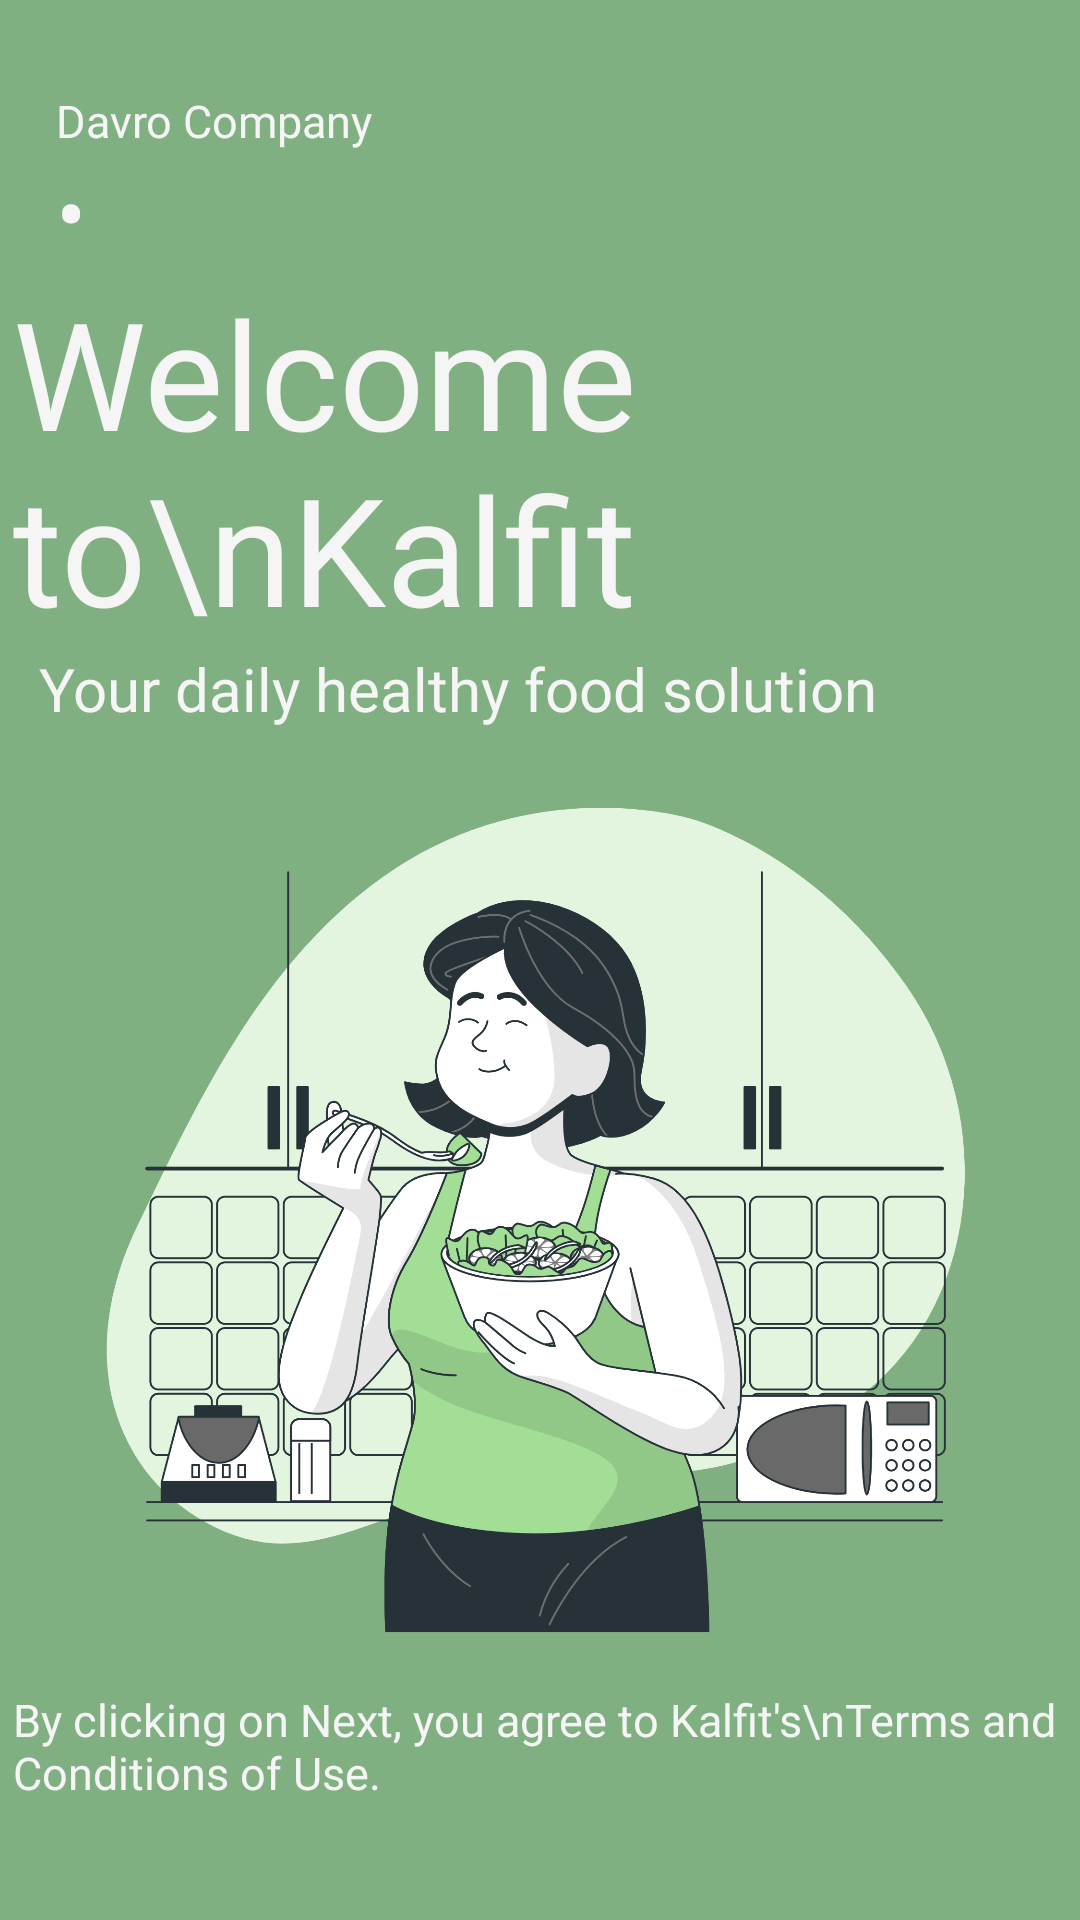

Here is an Android app screen rendered from its layout file. Give the layout XML and the strings, colors and styles it references.
<!-- AndroidManifest.xml: application theme Theme.ProjectBeta -->
<!-- res/layout/fragment_first_welcome.xml -->
<?xml version="1.0" encoding="utf-8"?>
<androidx.constraintlayout.widget.ConstraintLayout xmlns:android="http://schemas.android.com/apk/res/android"
    xmlns:app="http://schemas.android.com/apk/res-auto"
    xmlns:tools="http://schemas.android.com/tools"
    android:layout_width="match_parent"
    android:layout_height="match_parent"
    android:background="@color/green3"
    tools:context=".ui.view.WelcomeScreen.FirstWelcomeFragment">

    

    <TextView
        android:id="@+id/textView"
        android:layout_width="wrap_content"
        android:layout_height="wrap_content"
        android:layout_marginStart="5dp"
        android:fontFamily="@font/poppins_medium"
        android:text="By clicking on Next, you agree to Kalfit's\nTerms and Conditions of Use."
        android:textColor="@color/white"
        android:textSize="15sp"
        app:layout_constraintEnd_toEndOf="parent"
        app:layout_constraintHorizontal_bias="0.134"
        app:layout_constraintStart_toStartOf="parent"
        app:layout_constraintTop_toBottomOf="@+id/imageView2" />

    <ImageView
        android:id="@+id/imageView2"
        android:layout_width="320dp"
        android:layout_height="320dp"
        android:src="@drawable/foodbro"
        app:layout_constraintEnd_toEndOf="parent"
        app:layout_constraintHorizontal_bias="0.494"
        app:layout_constraintStart_toStartOf="parent"
        app:layout_constraintTop_toBottomOf="@+id/textView4" />

    <TextView
        android:id="@+id/textKalfit"
        android:layout_width="wrap_content"
        android:layout_height="wrap_content"
        android:layout_marginStart="5dp"
        android:layout_marginTop="30dp"
        android:fontFamily="@font/poppins_medium"
        android:text="Davro Company"
        android:textColor="@color/white"
        android:textSize="15sp"
        app:layout_constraintEnd_toEndOf="parent"
        app:layout_constraintHorizontal_bias="0.055"
        app:layout_constraintStart_toStartOf="parent"
        app:layout_constraintTop_toTopOf="parent" />

    <TextView
        android:id="@+id/textTitik"
        android:layout_width="wrap_content"
        android:layout_height="wrap_content"
        android:layout_marginStart="5dp"
        android:fontFamily="@font/poppins_bold"
        android:text="•"
        android:textColor="@color/white"
        android:textSize="30sp"
        app:layout_constraintEnd_toEndOf="parent"
        app:layout_constraintHorizontal_bias="0.04"
        app:layout_constraintStart_toStartOf="parent"
        app:layout_constraintTop_toBottomOf="@+id/textKalfit" />

    <TextView
        android:id="@+id/textWelcome"
        android:layout_width="wrap_content"
        android:layout_height="wrap_content"
        android:layout_marginStart="5dp"
        android:fontFamily="@font/poppins_bold"
        android:text="Welcome to\nKalfit"
        android:textColor="@color/white"
        android:textSize="50sp"
        app:layout_constraintEnd_toEndOf="parent"
        app:layout_constraintHorizontal_bias="0.152"
        app:layout_constraintStart_toStartOf="parent"
        app:layout_constraintTop_toBottomOf="@+id/textTitik" />

    <TextView
        android:id="@+id/textView4"
        android:layout_width="300dp"
        android:layout_height="wrap_content"
        android:layout_marginStart="5dp"
        android:fontFamily="@font/poppins_medium"
        android:text="Your daily healthy food solution"
        android:textColor="@color/white"
        android:textSize="20sp"
        app:layout_constraintEnd_toEndOf="parent"
        app:layout_constraintHorizontal_bias="0.144"
        app:layout_constraintStart_toStartOf="parent"
        app:layout_constraintTop_toBottomOf="@+id/textWelcome" />
</androidx.constraintlayout.widget.ConstraintLayout>
<!-- resources referenced by this layout -->
<resources>
  <color name="green3">#80AF81</color>
  <color name="white">#F5F5F5</color>
  <!-- drawable foodbro: png bitmap (drawable, 455505 bytes) -->
  <style name="Theme.ProjectBeta" parent="Base.Theme.ProjectBeta" />
  <style name="Base.Theme.ProjectBeta" parent="Theme.Material3.DayNight.NoActionBar">
          
          
      </style>
</resources>
